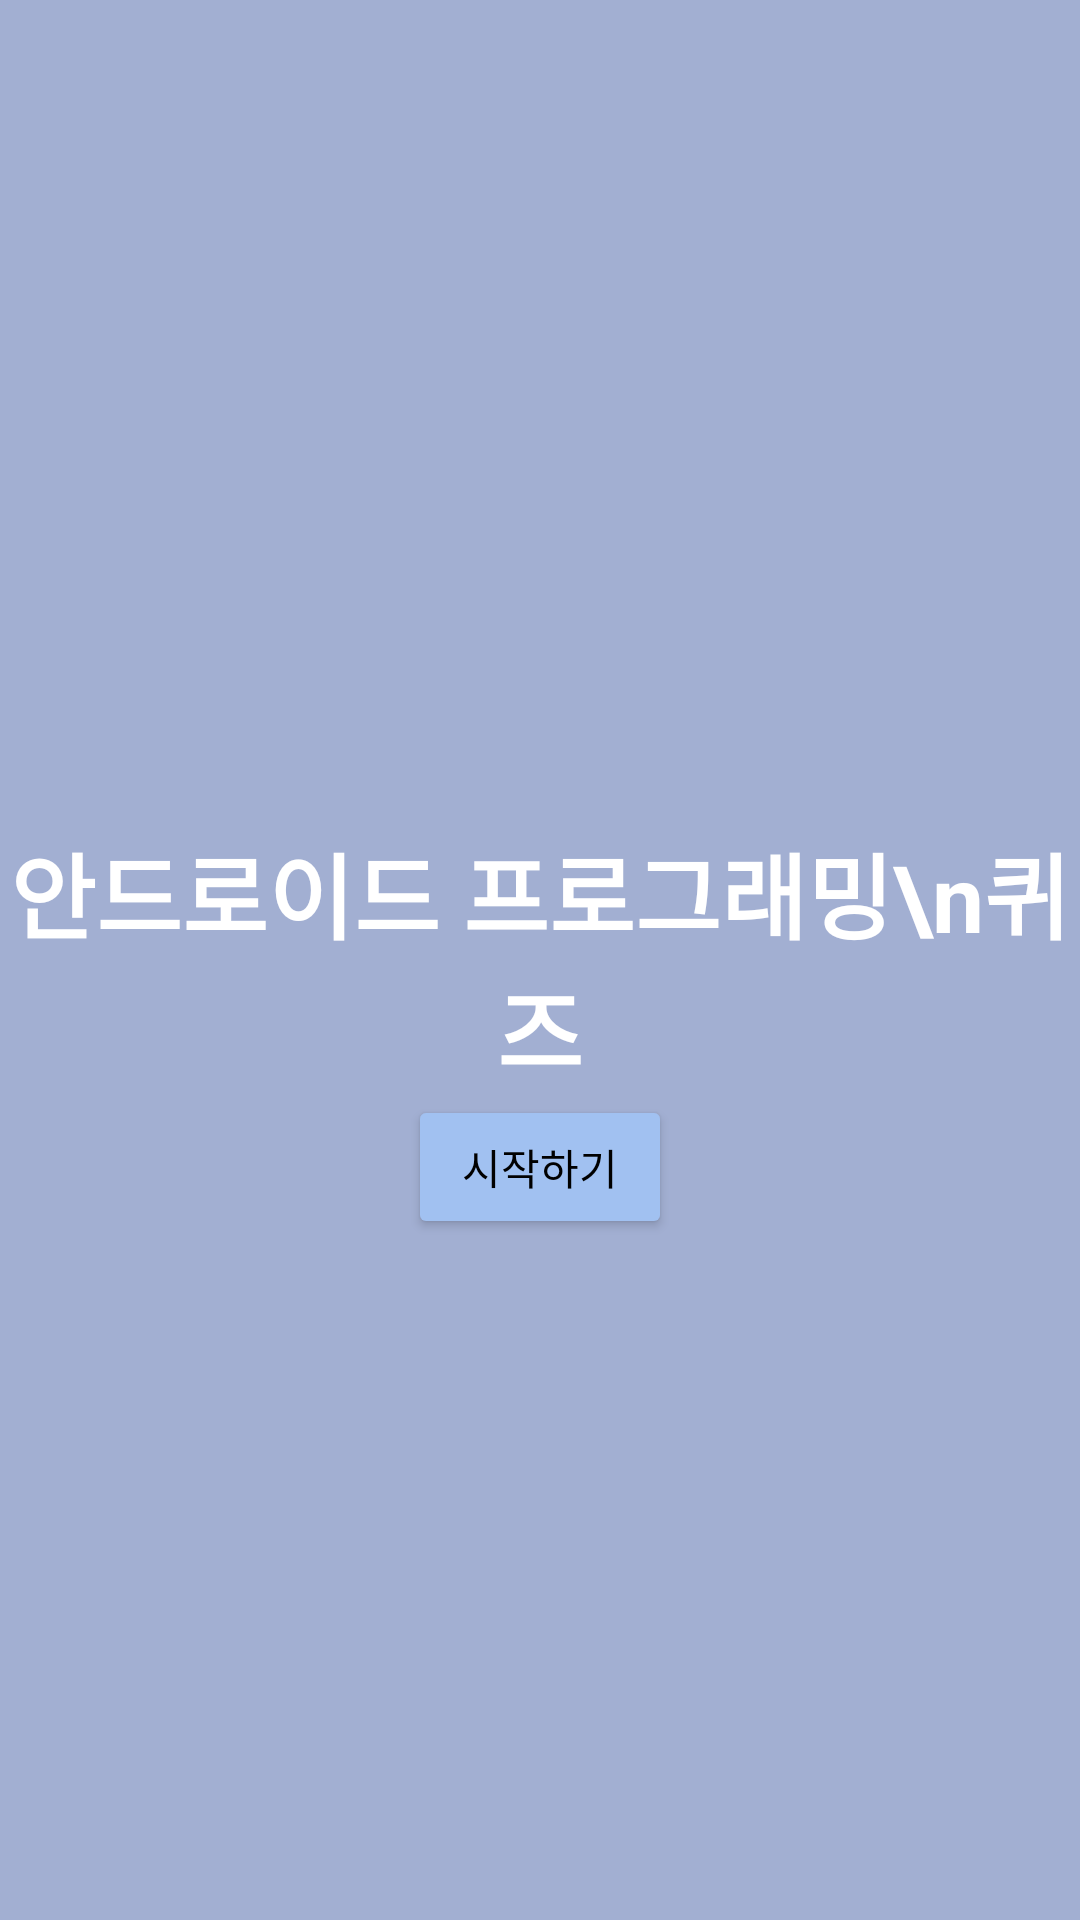

Write the Android layout XML for this screen, with the resource values it uses.
<!-- AndroidManifest.xml: application theme Theme.JH_QuizApp -->
<!-- res/layout/fragment1.xml -->
<?xml version="1.0" encoding="utf-8"?>
<FrameLayout
    xmlns:android="http://schemas.android.com/apk/res/android"
    xmlns:tools="http://schemas.android.com/tools"
    android:layout_width="match_parent"
    android:layout_height="match_parent"
    tools:context=".Fragment1">
    <RelativeLayout
        android:layout_width="match_parent"
        android:layout_height="match_parent"
        android:background="#a2afd2">

        <TextView
            android:layout_centerVertical="true"
            android:layout_centerHorizontal="true"
            android:id="@+id/t"
            android:layout_width="wrap_content"
            android:layout_height="wrap_content"
            android:gravity="center"
            android:text="안드로이드 프로그래밍\n퀴즈"
            android:textColor="#fff"
            android:textSize="15pt"
            android:textStyle="bold"/>
        <Button
            android:layout_below="@+id/t"
            android:layout_centerVertical="true"
            android:layout_centerHorizontal="true"
            android:layout_width="wrap_content"
            android:layout_height="wrap_content"
            android:backgroundTint="#a1c1f1"
            android:textColor="#000000"
            android:gravity="center"
            android:text="시작하기"/>

    </RelativeLayout>

</FrameLayout>
<!-- resources referenced by this layout -->
<resources>
  <style name="Theme.JH_QuizApp" parent="Theme.MaterialComponents.DayNight.DarkActionBar">
          
          <item name="colorPrimary">@color/purple_500</item>
          <item name="colorPrimaryVariant">@color/purple_700</item>
          <item name="colorOnPrimary">@color/white</item>
          
          <item name="colorSecondary">@color/teal_200</item>
          <item name="colorSecondaryVariant">@color/teal_700</item>
          <item name="colorOnSecondary">@color/black</item>
          
          <item name="android:statusBarColor">?attr/colorPrimaryVariant</item>
          
      </style>
  <!-- not gathered from this repository: default colours our renderer supplied (Android Studio template values) -->
  <color name="purple_500">#FF6200EE</color>
  <color name="purple_700">#FF3700B3</color>
  <color name="teal_200">#FF03DAC5</color>
  <color name="teal_700">#FF018786</color>
  <color name="black">#FF000000</color>
  <color name="white">#FFFFFFFF</color>
</resources>
